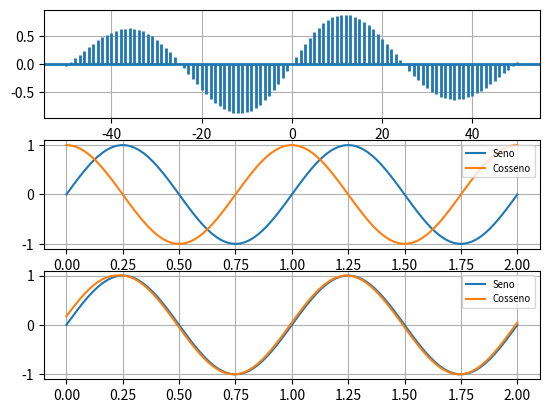

Write Python code to recreate this figure.
import numpy as np
import matplotlib.pyplot as plt

def main():

    time = np.linspace(0, 2, 100)
    ang = time * 2 * np.pi
    # First signal 
    sig1 = np.sin(ang)
    # Seconds signal with pi/4 phase shift. Half the size of sig1
    sig2 = np.cos(ang)
    
    # npcorr = np.correlate(sig1, sig2)
    # print(f"sinal 1 {np.size(sig1)}: {sig1}")
    # print(f"sinal 2 {np.size(sig2)}: {sig2}")
    # print("correlação cruzada : ", npcorr)
    # print("máximo da correlação cruzada : ", np.max(npcorr))

    fig, [ax1, ax2, ax3] = plt.subplots(3, 1, sharex=False)
    ax1.xcorr(sig1, sig2, usevlines=True, maxlags=50, normed=True, lw=2)
    ax1.grid(True)

    ax2.plot(time, sig1, label="Seno")
    ax2.plot(time, sig2, label="Cosseno")
    ax2.legend(loc='upper right', shadow=False, fontsize='x-small')
    ax2.grid(True)
    

    # delaying 12 samples
    sig2 = np.roll(sig2, 12)

    ax3.plot(time, sig1, label="Seno")
    ax3.plot(time, sig2, label="Cosseno")
    ax3.legend(loc='upper right', shadow=False, fontsize='x-small')
    ax3.grid(True)

    plt.show()
    
if __name__ == "__main__":
    main()